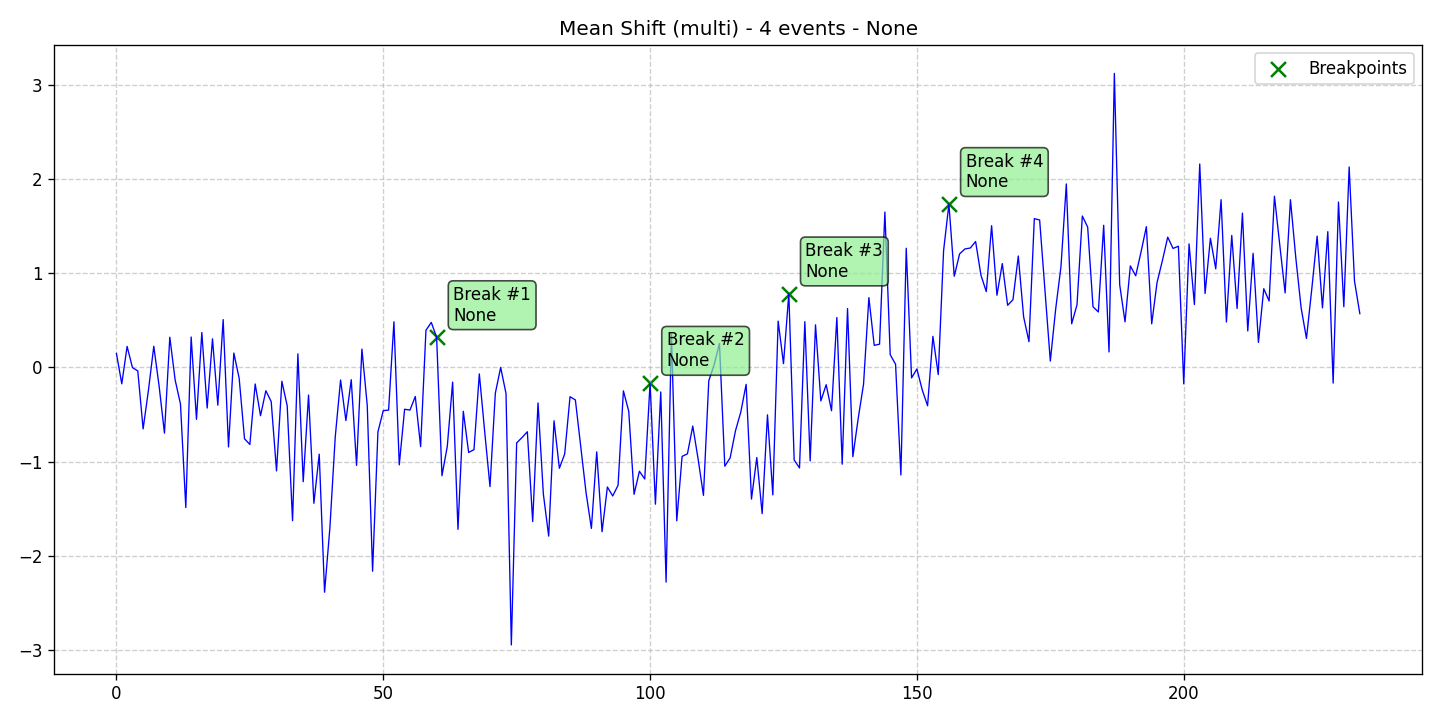

The data file committed next to this chart (first rows):
data, stationary, det_lin_up, det_lin_down, det_quad, det_cubic, det_exp, det_damped, stoc_trend, volatility, single_seas, multiple_seas, point_anom_single, point_anom_multi, collect_anom, context_anom, mean_shift, var_shift, trend_shift, date, is_break, is_anomaly, is_multi, location_beginning
0.1492, 0, 0, 0, 0, 0, 0, 0, 0, 0, 0, 0, 0, 0, 0, 0, 1, 0, 0, 2020-01-01, 0, 0, 1, 0
-0.1734, 0, 0, 0, 0, 0, 0, 0, 0, 0, 0, 0, 0, 0, 0, 0, 1, 0, 0, 2020-01-02, 0, 0, 1, 0
0.2234, 0, 0, 0, 0, 0, 0, 0, 0, 0, 0, 0, 0, 0, 0, 0, 1, 0, 0, 2020-01-03, 0, 0, 1, 0
-0.001136, 0, 0, 0, 0, 0, 0, 0, 0, 0, 0, 0, 0, 0, 0, 0, 1, 0, 0, 2020-01-04, 0, 0, 1, 0
-0.03672, 0, 0, 0, 0, 0, 0, 0, 0, 0, 0, 0, 0, 0, 0, 0, 1, 0, 0, 2020-01-05, 0, 0, 1, 0
-0.6519, 0, 0, 0, 0, 0, 0, 0, 0, 0, 0, 0, 0, 0, 0, 0, 1, 0, 0, 2020-01-06, 0, 0, 1, 0
-0.2411, 0, 0, 0, 0, 0, 0, 0, 0, 0, 0, 0, 0, 0, 0, 0, 1, 0, 0, 2020-01-07, 0, 0, 1, 0
0.2251, 0, 0, 0, 0, 0, 0, 0, 0, 0, 0, 0, 0, 0, 0, 0, 1, 0, 0, 2020-01-08, 0, 0, 1, 0
-0.1991, 0, 0, 0, 0, 0, 0, 0, 0, 0, 0, 0, 0, 0, 0, 0, 1, 0, 0, 2020-01-09, 0, 0, 1, 0
-0.6971, 0, 0, 0, 0, 0, 0, 0, 0, 0, 0, 0, 0, 0, 0, 0, 1, 0, 0, 2020-01-10, 0, 0, 1, 0
0.3211, 0, 0, 0, 0, 0, 0, 0, 0, 0, 0, 0, 0, 0, 0, 0, 1, 0, 0, 2020-01-11, 0, 0, 1, 0
-0.132, 0, 0, 0, 0, 0, 0, 0, 0, 0, 0, 0, 0, 0, 0, 0, 1, 0, 0, 2020-01-12, 0, 0, 1, 0
-0.3881, 0, 0, 0, 0, 0, 0, 0, 0, 0, 0, 0, 0, 0, 0, 0, 1, 0, 0, 2020-01-13, 0, 0, 1, 0
-1.486, 0, 0, 0, 0, 0, 0, 0, 0, 0, 0, 0, 0, 0, 0, 0, 1, 0, 0, 2020-01-14, 0, 0, 1, 0
0.3232, 0, 0, 0, 0, 0, 0, 0, 0, 0, 0, 0, 0, 0, 0, 0, 1, 0, 0, 2020-01-15, 0, 0, 1, 0
-0.5504, 0, 0, 0, 0, 0, 0, 0, 0, 0, 0, 0, 0, 0, 0, 0, 1, 0, 0, 2020-01-16, 0, 0, 1, 0
0.3709, 0, 0, 0, 0, 0, 0, 0, 0, 0, 0, 0, 0, 0, 0, 0, 1, 0, 0, 2020-01-17, 0, 0, 1, 0
-0.4307, 0, 0, 0, 0, 0, 0, 0, 0, 0, 0, 0, 0, 0, 0, 0, 1, 0, 0, 2020-01-18, 0, 0, 1, 0
0.3038, 0, 0, 0, 0, 0, 0, 0, 0, 0, 0, 0, 0, 0, 0, 0, 1, 0, 0, 2020-01-19, 0, 0, 1, 0
-0.4005, 0, 0, 0, 0, 0, 0, 0, 0, 0, 0, 0, 0, 0, 0, 0, 1, 0, 0, 2020-01-20, 0, 0, 1, 0
0.5082, 0, 0, 0, 0, 0, 0, 0, 0, 0, 0, 0, 0, 0, 0, 0, 1, 0, 0, 2020-01-21, 0, 0, 1, 0
-0.8438, 0, 0, 0, 0, 0, 0, 0, 0, 0, 0, 0, 0, 0, 0, 0, 1, 0, 0, 2020-01-22, 0, 0, 1, 0
0.1529, 0, 0, 0, 0, 0, 0, 0, 0, 0, 0, 0, 0, 0, 0, 0, 1, 0, 0, 2020-01-23, 0, 0, 1, 0
-0.1157, 0, 0, 0, 0, 0, 0, 0, 0, 0, 0, 0, 0, 0, 0, 0, 1, 0, 0, 2020-01-24, 0, 0, 1, 0
-0.7567, 0, 0, 0, 0, 0, 0, 0, 0, 0, 0, 0, 0, 0, 0, 0, 1, 0, 0, 2020-01-25, 0, 0, 1, 0
-0.8173, 0, 0, 0, 0, 0, 0, 0, 0, 0, 0, 0, 0, 0, 0, 0, 1, 0, 0, 2020-01-26, 0, 0, 1, 0
-0.1753, 0, 0, 0, 0, 0, 0, 0, 0, 0, 0, 0, 0, 0, 0, 0, 1, 0, 0, 2020-01-27, 0, 0, 1, 0
-0.5119, 0, 0, 0, 0, 0, 0, 0, 0, 0, 0, 0, 0, 0, 0, 0, 1, 0, 0, 2020-01-28, 0, 0, 1, 0
-0.2468, 0, 0, 0, 0, 0, 0, 0, 0, 0, 0, 0, 0, 0, 0, 0, 1, 0, 0, 2020-01-29, 0, 0, 1, 0
-0.3622, 0, 0, 0, 0, 0, 0, 0, 0, 0, 0, 0, 0, 0, 0, 0, 1, 0, 0, 2020-01-30, 0, 0, 1, 0
-1.098, 0, 0, 0, 0, 0, 0, 0, 0, 0, 0, 0, 0, 0, 0, 0, 1, 0, 0, 2020-01-31, 0, 0, 1, 0
-0.1467, 0, 0, 0, 0, 0, 0, 0, 0, 0, 0, 0, 0, 0, 0, 0, 1, 0, 0, 2020-02-01, 0, 0, 1, 0
-0.4067, 0, 0, 0, 0, 0, 0, 0, 0, 0, 0, 0, 0, 0, 0, 0, 1, 0, 0, 2020-02-02, 0, 0, 1, 0
-1.626, 0, 0, 0, 0, 0, 0, 0, 0, 0, 0, 0, 0, 0, 0, 0, 1, 0, 0, 2020-02-03, 0, 0, 1, 0
0.1444, 0, 0, 0, 0, 0, 0, 0, 0, 0, 0, 0, 0, 0, 0, 0, 1, 0, 0, 2020-02-04, 0, 0, 1, 0
-1.212, 0, 0, 0, 0, 0, 0, 0, 0, 0, 0, 0, 0, 0, 0, 0, 1, 0, 0, 2020-02-05, 0, 0, 1, 0
-0.2927, 0, 0, 0, 0, 0, 0, 0, 0, 0, 0, 0, 0, 0, 0, 0, 1, 0, 0, 2020-02-06, 0, 0, 1, 0
-1.441, 0, 0, 0, 0, 0, 0, 0, 0, 0, 0, 0, 0, 0, 0, 0, 1, 0, 0, 2020-02-07, 0, 0, 1, 0
-0.9202, 0, 0, 0, 0, 0, 0, 0, 0, 0, 0, 0, 0, 0, 0, 0, 1, 0, 0, 2020-02-08, 0, 0, 1, 0
-2.385, 0, 0, 0, 0, 0, 0, 0, 0, 0, 0, 0, 0, 0, 0, 0, 1, 0, 0, 2020-02-09, 0, 0, 1, 0
-1.701, 0, 0, 0, 0, 0, 0, 0, 0, 0, 0, 0, 0, 0, 0, 0, 1, 0, 0, 2020-02-10, 0, 0, 1, 0
-0.7382, 0, 0, 0, 0, 0, 0, 0, 0, 0, 0, 0, 0, 0, 0, 0, 1, 0, 0, 2020-02-11, 0, 0, 1, 0
-0.1326, 0, 0, 0, 0, 0, 0, 0, 0, 0, 0, 0, 0, 0, 0, 0, 1, 0, 0, 2020-02-12, 0, 0, 1, 0
-0.5635, 0, 0, 0, 0, 0, 0, 0, 0, 0, 0, 0, 0, 0, 0, 0, 1, 0, 0, 2020-02-13, 0, 0, 1, 0
-0.1297, 0, 0, 0, 0, 0, 0, 0, 0, 0, 0, 0, 0, 0, 0, 0, 1, 0, 0, 2020-02-14, 0, 0, 1, 0
-1.039, 0, 0, 0, 0, 0, 0, 0, 0, 0, 0, 0, 0, 0, 0, 0, 1, 0, 0, 2020-02-15, 0, 0, 1, 0
0.1953, 0, 0, 0, 0, 0, 0, 0, 0, 0, 0, 0, 0, 0, 0, 0, 1, 0, 0, 2020-02-16, 0, 0, 1, 0
-0.4035, 0, 0, 0, 0, 0, 0, 0, 0, 0, 0, 0, 0, 0, 0, 0, 1, 0, 0, 2020-02-17, 0, 0, 1, 0
-2.162, 0, 0, 0, 0, 0, 0, 0, 0, 0, 0, 0, 0, 0, 0, 0, 1, 0, 0, 2020-02-18, 0, 0, 1, 0
-0.6844, 0, 0, 0, 0, 0, 0, 0, 0, 0, 0, 0, 0, 0, 0, 0, 1, 0, 0, 2020-02-19, 0, 0, 1, 0
-0.4583, 0, 0, 0, 0, 0, 0, 0, 0, 0, 0, 0, 0, 0, 0, 0, 1, 0, 0, 2020-02-20, 0, 0, 1, 0
-0.4523, 0, 0, 0, 0, 0, 0, 0, 0, 0, 0, 0, 0, 0, 0, 0, 1, 0, 0, 2020-02-21, 0, 0, 1, 0
0.4847, 0, 0, 0, 0, 0, 0, 0, 0, 0, 0, 0, 0, 0, 0, 0, 1, 0, 0, 2020-02-22, 0, 0, 1, 0
-1.034, 0, 0, 0, 0, 0, 0, 0, 0, 0, 0, 0, 0, 0, 0, 0, 1, 0, 0, 2020-02-23, 0, 0, 1, 0
-0.4435, 0, 0, 0, 0, 0, 0, 0, 0, 0, 0, 0, 0, 0, 0, 0, 1, 0, 0, 2020-02-24, 0, 0, 1, 0
-0.452, 0, 0, 0, 0, 0, 0, 0, 0, 0, 0, 0, 0, 0, 0, 0, 1, 0, 0, 2020-02-25, 0, 0, 1, 0
-0.3084, 0, 0, 0, 0, 0, 0, 0, 0, 0, 0, 0, 0, 0, 0, 0, 1, 0, 0, 2020-02-26, 0, 0, 1, 0
-0.84, 0, 0, 0, 0, 0, 0, 0, 0, 0, 0, 0, 0, 0, 0, 0, 1, 0, 0, 2020-02-27, 0, 0, 1, 0
0.3944, 0, 0, 0, 0, 0, 0, 0, 0, 0, 0, 0, 0, 0, 0, 0, 1, 0, 0, 2020-02-28, 0, 0, 1, 0
0.4783, 0, 0, 0, 0, 0, 0, 0, 0, 0, 0, 0, 0, 0, 0, 0, 1, 0, 0, 2020-02-29, 0, 0, 1, 0
... 174 more rows
